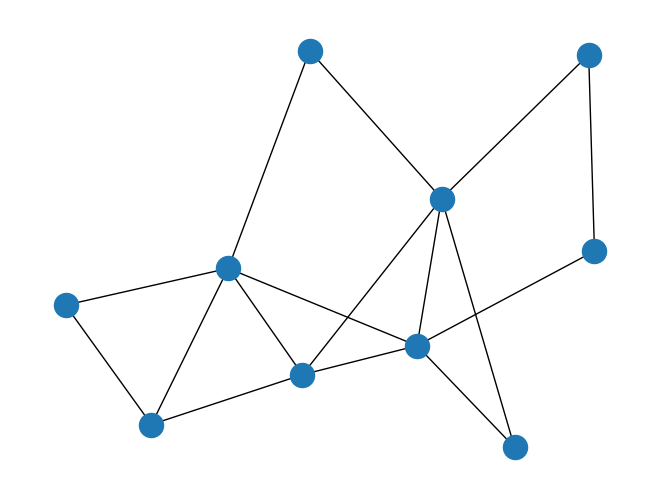

Here is the Python script that generated this plot:
import numpy as np
import networkx as nx
import matplotlib.pyplot as plt

class Runner:
    def __init__(self):
        pass

class Agent:

    dimensions = ['d1']

    @staticmethod
    def generate_profile():
        scores = np.random.rand(len(Agent.dimensions)) * 2 - 1
        return dict(zip(Agent.dimensions, scores))

    @staticmethod
    def distance(population, a, b):
        # cosine similarity
        v_a = np.array([population.nodes[a][d] for d in Agent.dimensions])
        v_b = np.array([population.nodes[b][d] for d in Agent.dimensions])

        theta = v_a.dot(v_b) / np.sqrt(np.sum(v_a ** 2) * np.sum(v_b ** 2))
        return np.cos(theta)


    @staticmethod
    def select(population, a=None):
        pass

    @staticmethod
    def interact(population, a, b):
        pass

    def set_relation(population, a, b):
        dist = Agent.distance(population, a, b)
        if dist > 0:
            population.add_edge(a, b, weight=dist)
        elif population.has_edge(a,b):
            population.remove_edge(a, b)
 
class Population:

    def __init__(self, size, topology='none', agentclass=Agent):
        if topology == 'none':
            graph = nx.empty_graph(size)
        elif topology == 'smallworld':
            graph = nx.barabasi_albert_graph(size, int(np.log(size)))

        agents = [agentclass.generate_profile() for x in range(size)]
        attributes = dict(zip(range(size), agents))
        nx.set_node_attributes(graph, attributes)

        _ = [Agent.set_relation(graph, *edge) for edge in graph.edges]

        self._size = size
        self._graph = graph
        self._agentclass = agentclass

    @property
    def size(self):
        return self._size

    @property
    def graph(self):
        return self._graph


if __name__ == "__main__":
    p = Population(10, 'smallworld')
    nx.draw(p.graph)
    plt.show()
